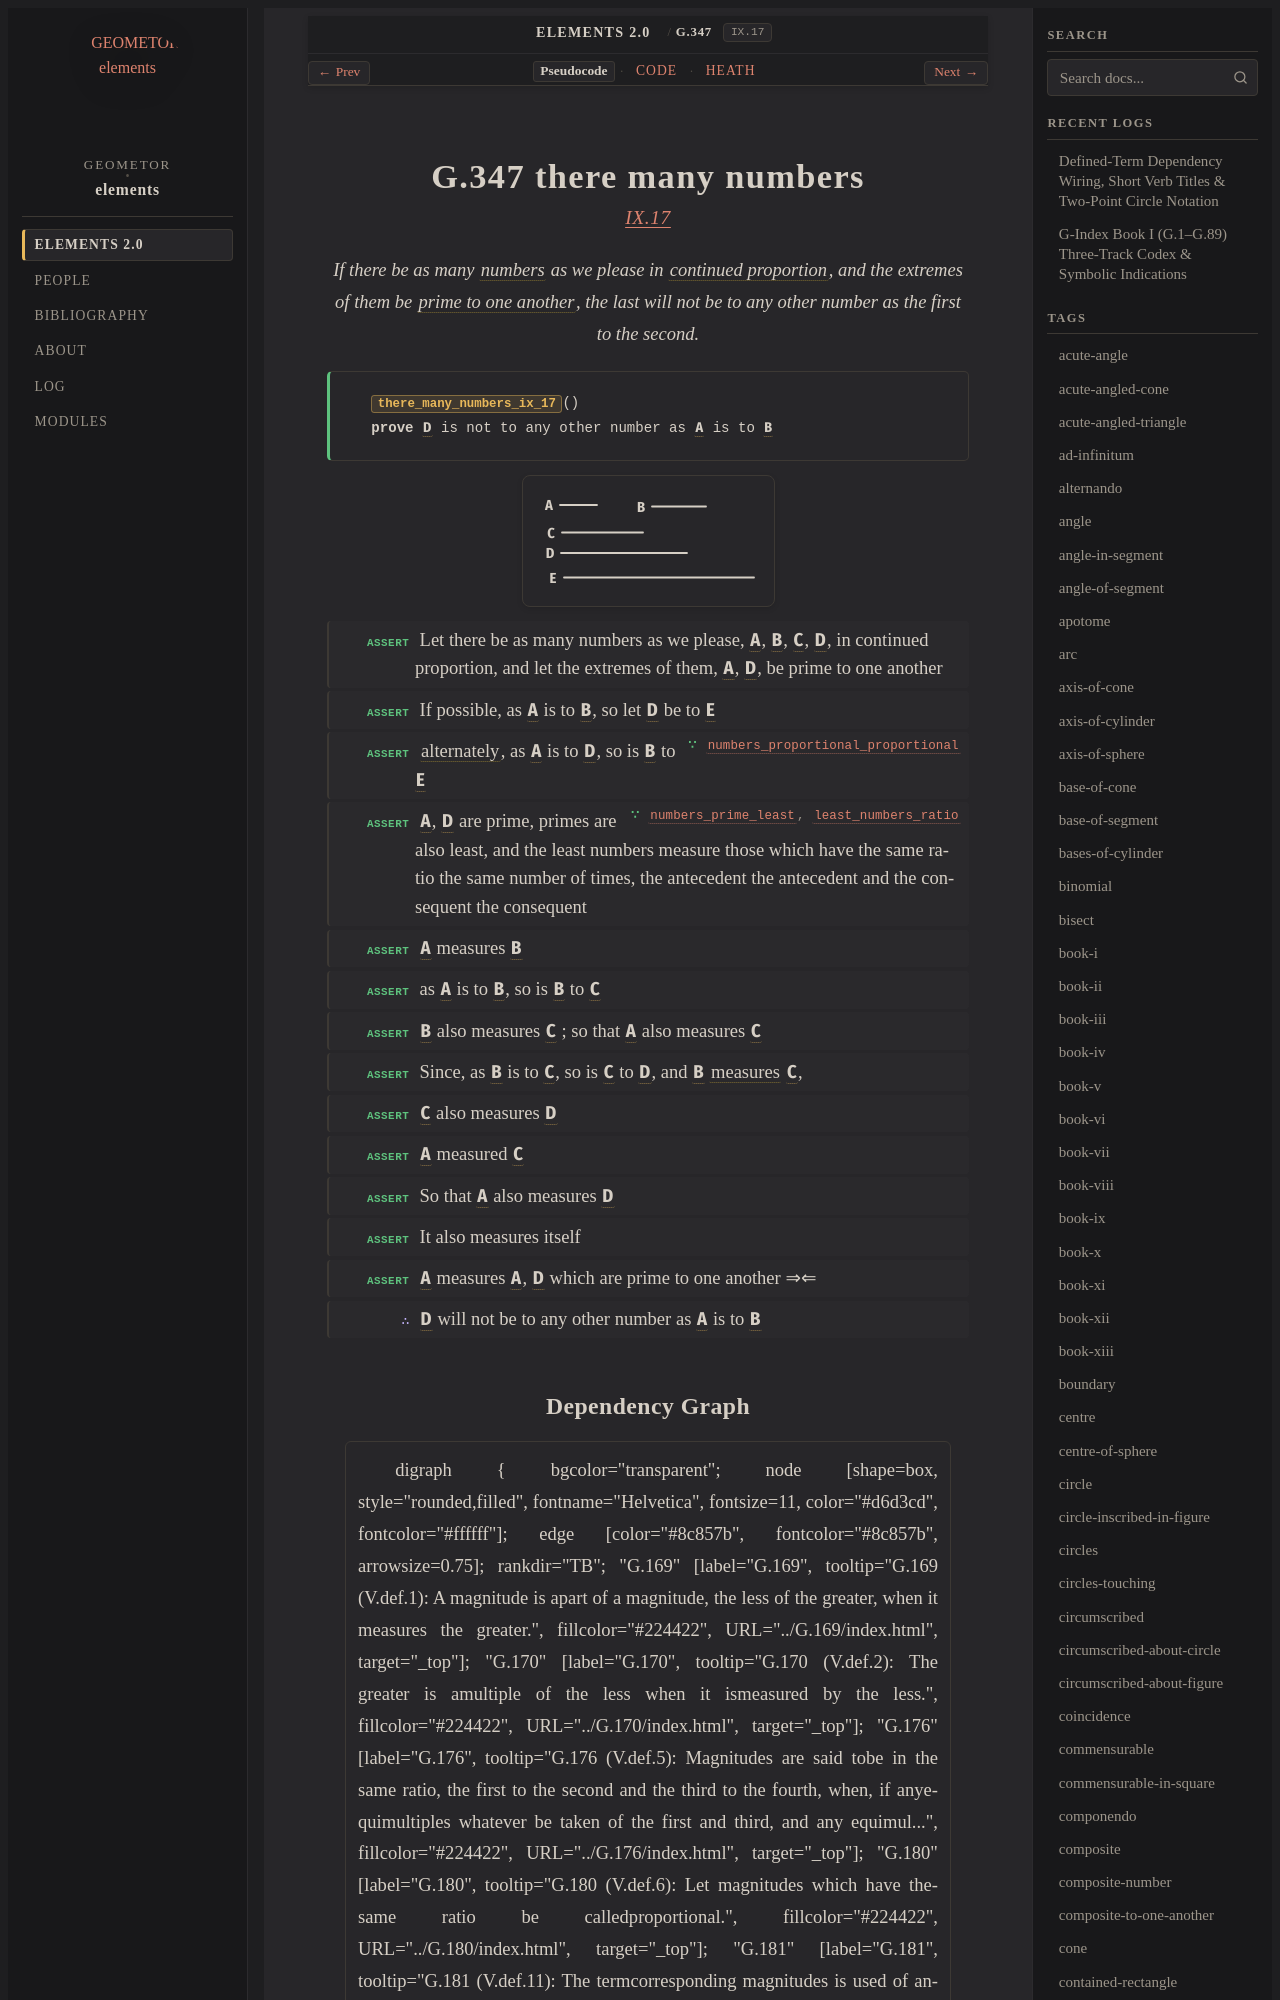

repository: geometor/elements · page: elements2/G.347/index.html · generator: sphinx

:order: 347
:number: 347
:canonical_id: G.347
:original_id: IX.17
:title: G.347 there many numbers
:volume: II
:book: IX
:type: prop
:subtype: theorem
:categories: theorem, proof, number-theory
:category: theorem, proof, number-theory
:tags: book-ix, point, number, proportional, prime-to-one-another, alternando, prime-number, part-aliquot, in-the-same-ratio, corresponding-magnitudes, proportion, prime, continued-proportion, reductio-ad-absurdum
:dependencies: G.169, G.180, G.194, G.248, G.249, G.266, G.274, G.275, G.283
:excerpt: If there be as many numbers as we please in continued proportion, and the extremes of them be prime to one another, the last will not be to any other number as the first to the second.

.. _G.347:
.. _IX.17:

G.347 there many numbers
========================

.. rubric:: `IX.17 <https://geometor.github.io/euclid/heath/volume_II/book_ix/propositions/17/>`_

.. enunciation::

   If there be as many :term:`numbers <G.248>` as we please in :term:`continued proportion <G.180>`, and the extremes of them be :term:`prime to one another <G.249>`, the last will not be to any other number as the first to the second.

.. signature:: theorem

   | :fn:`there_many_numbers_ix_17 <G.347>`\ ()
   | **prove** :g:`D <g1:D>` is not to any other number as :g:`A <g1:A>` is to :g:`B <g1:B>`

.. picture:: g1.svg
   :alt: Proposition 17

.. step:: assert

   Let there be as many numbers as we please, :g:`A <g1:A>`, :g:`B <g1:B>`, :g:`C <g1:C>`, :g:`D <g1:D>`, in continued proportion, and let the extremes of them, :g:`A <g1:A>`, :g:`D <g1:D>`, be prime to one another

.. step:: assert

   If possible, as :g:`A <g1:A>` is to :g:`B <g1:B>`, so let :g:`D <g1:D>` be to :g:`E <g1:E>`

.. step:: assert ∵ numbers_proportional_proportional <G.266>

   :term:`alternately <G.194>`, as :g:`A <g1:A>` is to :g:`D <g1:D>`, so is :g:`B <g1:B>` to :g:`E <g1:E>`

.. step:: assert ∵ numbers_prime_least, least_numbers_ratio <G.275, G.274>

   :g:`A <g1:A>`, :g:`D <g1:D>` are prime, primes are also least, and the least numbers measure those which have the same ratio the same number of times, the antecedent the antecedent and the consequent the consequent

.. step:: assert

   :g:`A <g1:A>` measures :g:`B <g1:B>`

.. step:: assert

   as :g:`A <g1:A>` is to :g:`B <g1:B>`, so is :g:`B <g1:B>` to :g:`C <g1:C>`

.. step:: assert

   :g:`B <g1:B>` also measures :g:`C <g1:C>` ; so that :g:`A <g1:A>` also measures :g:`C <g1:C>`

.. step:: assert

   Since, as :g:`B <g1:B>` is to :g:`C <g1:C>`, so is :g:`C <g1:C>` to :g:`D <g1:D>`, and :g:`B <g1:B>` :term:`measures <G.169>` :g:`C <g1:C>`,

.. step:: assert

   :g:`C <g1:C>` also measures :g:`D <g1:D>`

.. step:: assert

   :g:`A <g1:A>` measured :g:`C <g1:C>`

.. step:: assert

   So that :g:`A <g1:A>` also measures :g:`D <g1:D>`

.. step:: assert

   It also measures itself

.. step:: assert

   :g:`A <g1:A>` measures :g:`A <g1:A>`, :g:`D <g1:D>` which are prime to one another ⇒⇐

.. step:: conclude

   :g:`D <g1:D>` will not be to any other number as :g:`A <g1:A>` is to :g:`B <g1:B>`
